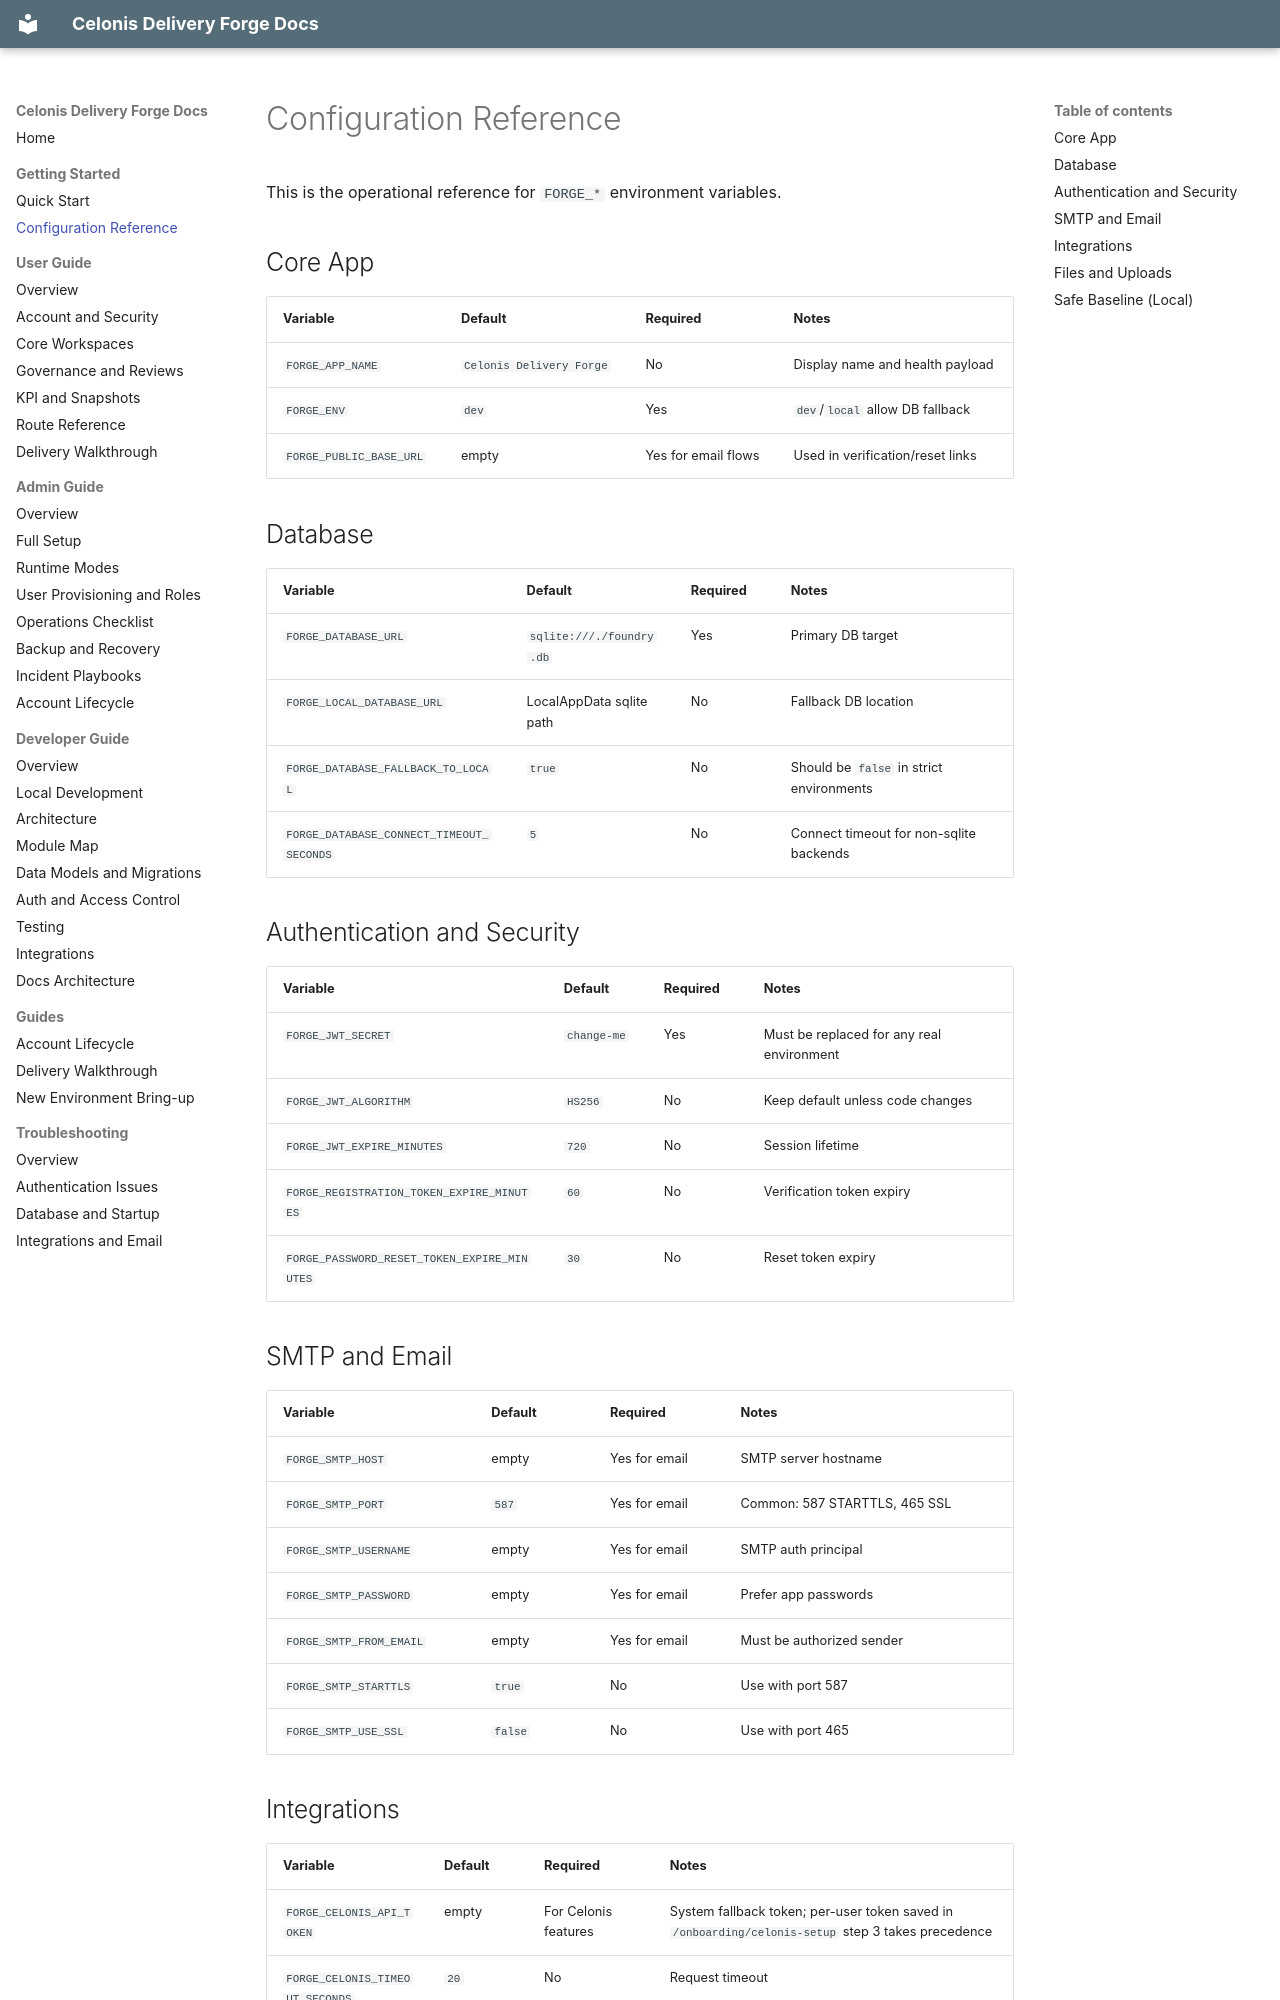

repository: floberthold/celonis-delivery-forge · page: getting-started/configuration-reference/index.html · generator: mkdocs

# Configuration Reference

This is the operational reference for `FORGE_*` environment variables.

## Core App

| Variable | Default | Required | Notes |
| --- | --- | --- | --- |
| `FORGE_APP_NAME` | `Celonis Delivery Forge` | No | Display name and health payload |
| `FORGE_ENV` | `dev` | Yes | `dev`/`local` allow DB fallback |
| `FORGE_PUBLIC_BASE_URL` | empty | Yes for email flows | Used in verification/reset links |

## Database

| Variable | Default | Required | Notes |
| --- | --- | --- | --- |
| `FORGE_DATABASE_URL` | `sqlite:///./foundry.db` | Yes | Primary DB target |
| `FORGE_LOCAL_DATABASE_URL` | LocalAppData sqlite path | No | Fallback DB location |
| `FORGE_DATABASE_FALLBACK_TO_LOCAL` | `true` | No | Should be `false` in strict environments |
| `FORGE_DATABASE_CONNECT_TIMEOUT_SECONDS` | `5` | No | Connect timeout for non-sqlite backends |

## Authentication and Security

| Variable | Default | Required | Notes |
| --- | --- | --- | --- |
| `FORGE_JWT_SECRET` | `change-me` | Yes | Must be replaced for any real environment |
| `FORGE_JWT_ALGORITHM` | `HS256` | No | Keep default unless code changes |
| `FORGE_JWT_EXPIRE_MINUTES` | `720` | No | Session lifetime |
| `FORGE_REGISTRATION_TOKEN_EXPIRE_MINUTES` | `60` | No | Verification token expiry |
| `FORGE_PASSWORD_RESET_TOKEN_EXPIRE_MINUTES` | `30` | No | Reset token expiry |

## SMTP and Email

| Variable | Default | Required | Notes |
| --- | --- | --- | --- |
| `FORGE_SMTP_HOST` | empty | Yes for email | SMTP server hostname |
| `FORGE_SMTP_PORT` | `587` | Yes for email | Common: 587 STARTTLS, 465 SSL |
| `FORGE_SMTP_USERNAME` | empty | Yes for email | SMTP auth principal |
| `FORGE_SMTP_PASSWORD` | empty | Yes for email | Prefer app passwords |
| `FORGE_SMTP_FROM_EMAIL` | empty | Yes for email | Must be authorized sender |
| `FORGE_SMTP_STARTTLS` | `true` | No | Use with port 587 |
| `FORGE_SMTP_USE_SSL` | `false` | No | Use with port 465 |
